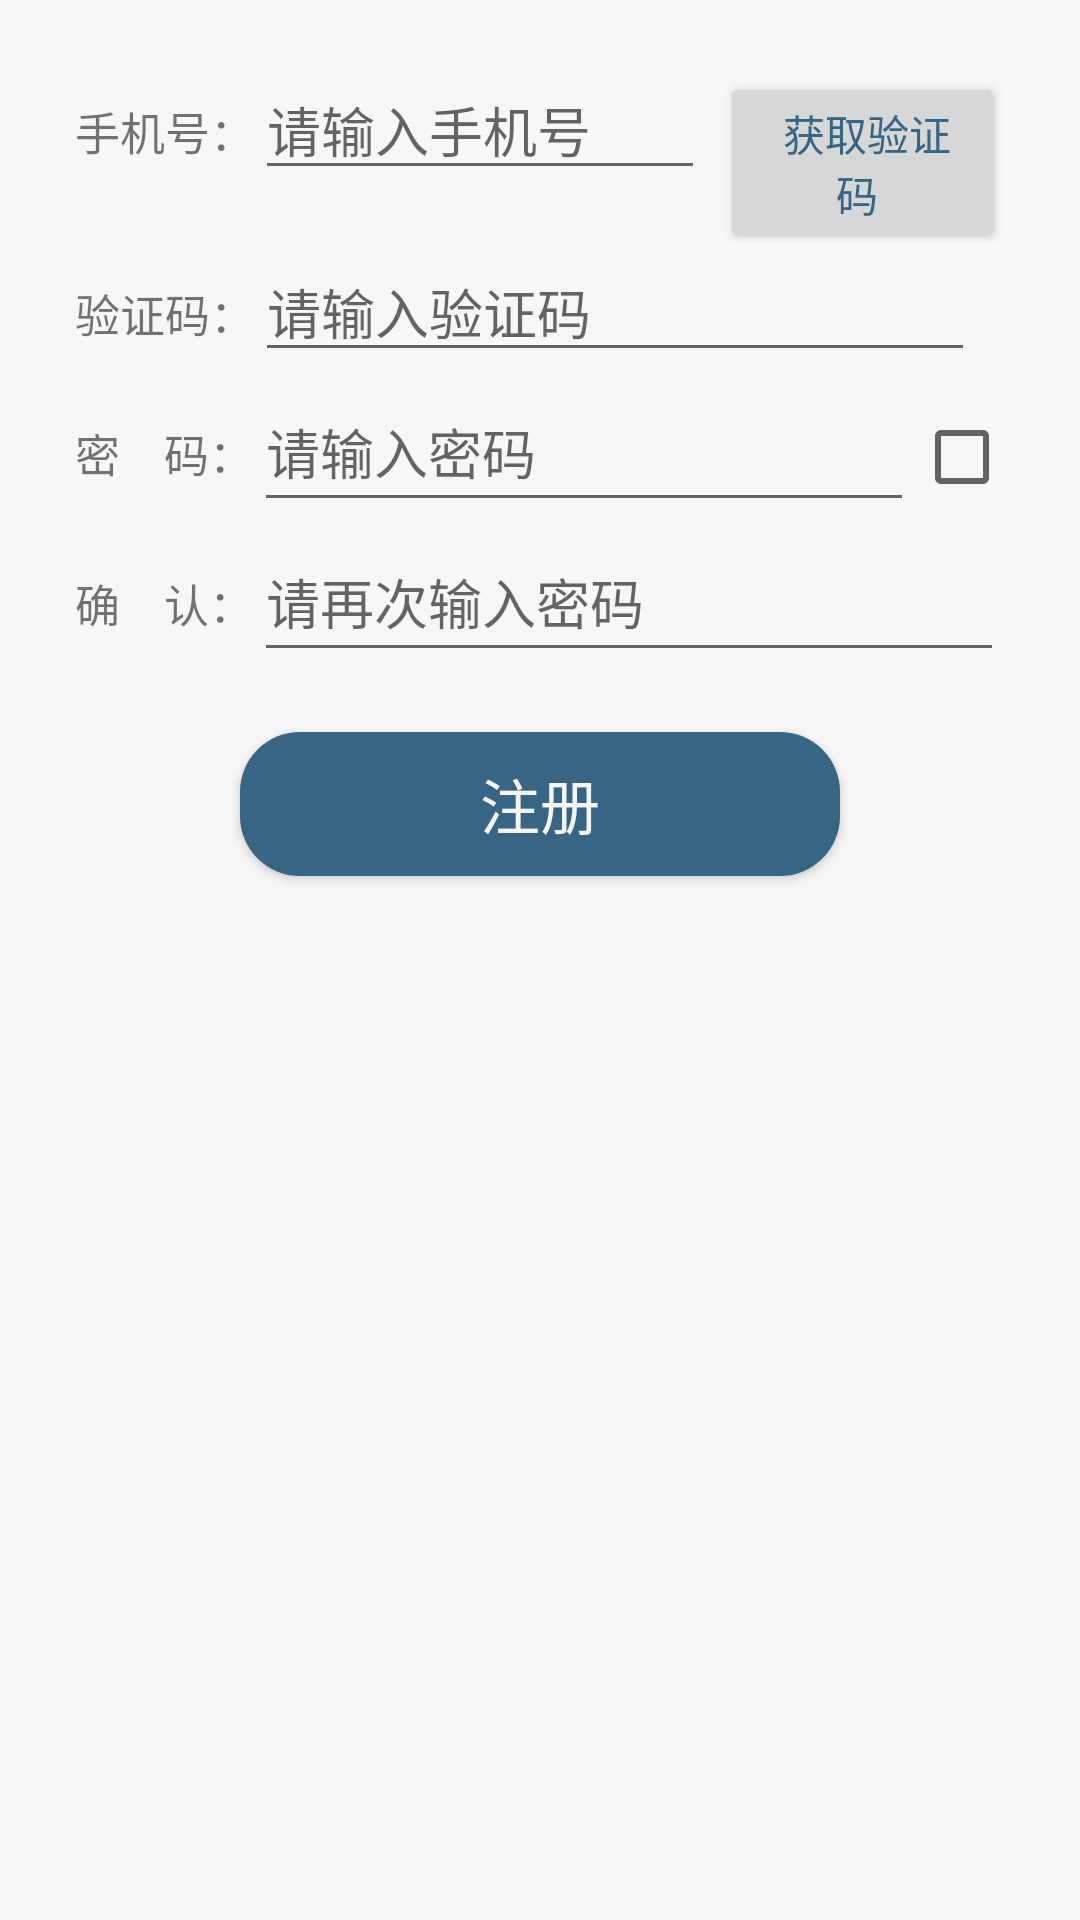

The Android layout XML behind this screen, and the referenced resources:
<!-- AndroidManifest.xml: application theme AppTheme -->
<!-- res/layout/activity_phone.xml -->
<?xml version="1.0" encoding="utf-8"?>
<RelativeLayout
    xmlns:android="http://schemas.android.com/apk/res/android"
    xmlns:app="http://schemas.android.com/apk/res-auto"
    xmlns:tools="http://schemas.android.com/tools"
    android:layout_width="match_parent"
    android:layout_height="match_parent"
    android:background="#F7F7F7"
    tools:context=".PhoneActivity">

    <LinearLayout
        android:id="@+id/ll_phoneactivity_two"
        android:layout_width="match_parent"
        android:layout_height="wrap_content"
        android:orientation="vertical"
        android:layout_marginTop="20dp"
        android:layout_marginLeft="5dp"
        android:layout_marginRight="5dp"
        >
        <LinearLayout
            android:layout_width="match_parent"
            android:layout_height="wrap_content"
            android:orientation="horizontal"
            android:layout_marginLeft="20dp"
            android:layout_marginRight="20dp">
            <TextView
                android:id="@+id/tv_phoneactivity_username"
                android:layout_width="wrap_content"
                android:layout_height="wrap_content"
                android:text="手机号："
                android:textSize="15sp"/>

            <EditText
                android:id="@+id/et_phoneactivity_username"
                android:layout_width="150dp"
                android:layout_height="wrap_content"
                android:hint="请输入手机号"/>
            <Button
                android:id="@+id/bt_phoneactivity_check"
                android:layout_width="wrap_content"
                android:layout_height="wrap_content"
                android:layout_marginLeft="5dp"
                android:textColor="#386583"
                android:text=" 获取验证码 "/>
        </LinearLayout>
        <LinearLayout
            android:layout_width="match_parent"
            android:layout_height="wrap_content"
            android:orientation="horizontal"
            android:layout_marginLeft="20dp"
            android:layout_marginRight="20dp">
            <TextView
                android:id="@+id/tv_phoneactivity_password"
                android:layout_width="wrap_content"
                android:layout_height="wrap_content"
                android:text="验证码："
                android:textSize="15sp"/>
            <EditText
                android:id="@+id/et_phoneactivity_password"
                android:layout_width="240dp"
                android:layout_height="wrap_content"
                android:hint="请输入验证码"
                android:inputType="textPassword"/>
        </LinearLayout>
        
        <LinearLayout
            android:layout_width="match_parent"
            android:layout_height="wrap_content"
            android:orientation="horizontal"
            android:layout_marginLeft="20dp"
            android:layout_marginRight="20dp">
            <TextView
                android:id="@+id/tv_phoneregisteractivity_password1"
                android:layout_width="wrap_content"
                android:layout_height="wrap_content"
                android:text="密    码："
                android:textSize="15sp"/>
            <EditText
                android:id="@+id/et_phoneregisteractivity_password1"
                android:layout_width="220dp"
                android:layout_height="50dp"
                android:gravity="center_vertical"
                android:inputType="textPassword"
                android:hint="请输入密码" />
            <CheckBox
                android:id="@+id/cb_phoneregisteractivity_visible"
                android:layout_width="50dp"
                android:layout_height="50dp"/>
        </LinearLayout>
        
        <LinearLayout
            android:layout_width="match_parent"
            android:layout_height="wrap_content"
            android:orientation="horizontal"
            android:layout_marginLeft="20dp"
            android:layout_marginRight="20dp">
            <TextView
                android:id="@+id/tv_phoneregisteractivity_password2"
                android:layout_width="wrap_content"
                android:layout_height="wrap_content"
                android:text="确    认："
                android:textSize="15sp"/>
            <EditText
                android:id="@+id/et_phoneregisteractivity_password2"
                android:layout_width="250dp"
                android:layout_height="50dp"
                android:hint="请再次输入密码"
                android:gravity="center_vertical"
                android:inputType="textPassword"
                />
            
        </LinearLayout>
    </LinearLayout>

    
    <Button
        android:id="@+id/bt_phoneactivity_login"
        android:layout_width="match_parent"
        android:layout_height="wrap_content"
        android:layout_below="@+id/ll_phoneactivity_two"
        android:layout_marginTop="20dp"
        android:layout_marginLeft="5dp"
        android:layout_marginRight="5dp"
        android:text="注册"
        android:textColor="@color/base_F5F5F5"
        android:gravity="center"
        android:onClick="onClick"
        android:layout_marginHorizontal="80dp"
        android:textSize="20sp"
        android:background="@drawable/loginbutton"/>
    


</RelativeLayout>
<!-- resources referenced by this layout -->
<resources>
  <color name="base_F5F5F5">#F5F5F5</color>
  <!-- drawable loginbutton (drawable) -->
  <?xml version="1.0" encoding="utf-8"?>
  <shape xmlns:android="http://schemas.android.com/apk/res/android">
      <corners
          android:bottomLeftRadius="20dp"
          android:bottomRightRadius="20dp"
          android:topLeftRadius="20dp"
          android:topRightRadius="20dp" />
      <gradient
      android:startColor="@color/colorAccent"
      android:centerColor="@color/colorAccent"
      android:endColor="@color/colorAccent"
      />
      <padding
  
          android:left="7dp"
          android:right="7dp"
          android:top="7dp"
          android:bottom="7dp"
          />
  </shape>
  <style name="AppTheme" parent="Theme.AppCompat.Light.DarkActionBar">
          
          <item name="colorPrimary">@color/colorPrimary</item>
          <item name="colorPrimaryDark">@color/colorPrimaryDark</item>
          <item name="colorAccent">@color/colorAccent</item>
          <item name="android:windowAnimationStyle">@style/Animation</item>
      </style>
  <color name="colorAccent">#386583</color>
  <color name="colorPrimary">#386583</color>
  <color name="colorPrimaryDark">#244054</color>
  <style name="Animation" parent="@android:style/Animation">
          <item name="android:activityOpenEnterAnimation">@anim/on_activity_open</item>
          <item name="android:activityOpenExitAnimation">@anim/on_activity_puse</item>
          <item name="android:activityCloseEnterAnimation">@anim/on_activity_reopen</item>
          <item name="android:activityCloseExitAnimation">@anim/on_activity_close</item>
          <item name="android:taskOpenEnterAnimation">@anim/on_activity_open</item>
          <item name="android:taskOpenExitAnimation">@anim/on_activity_puse</item>
          <item name="android:taskCloseEnterAnimation">@anim/on_activity_reopen</item>
          <item name="android:taskCloseExitAnimation">@anim/on_activity_close</item>
          <item name="android:taskToFrontEnterAnimation">@null</item>
          <item name="android:taskToFrontExitAnimation">@null</item>
          <item name="android:taskToBackEnterAnimation">@null</item>
          <item name="android:taskToBackExitAnimation">@null</item>
      </style>
</resources>
